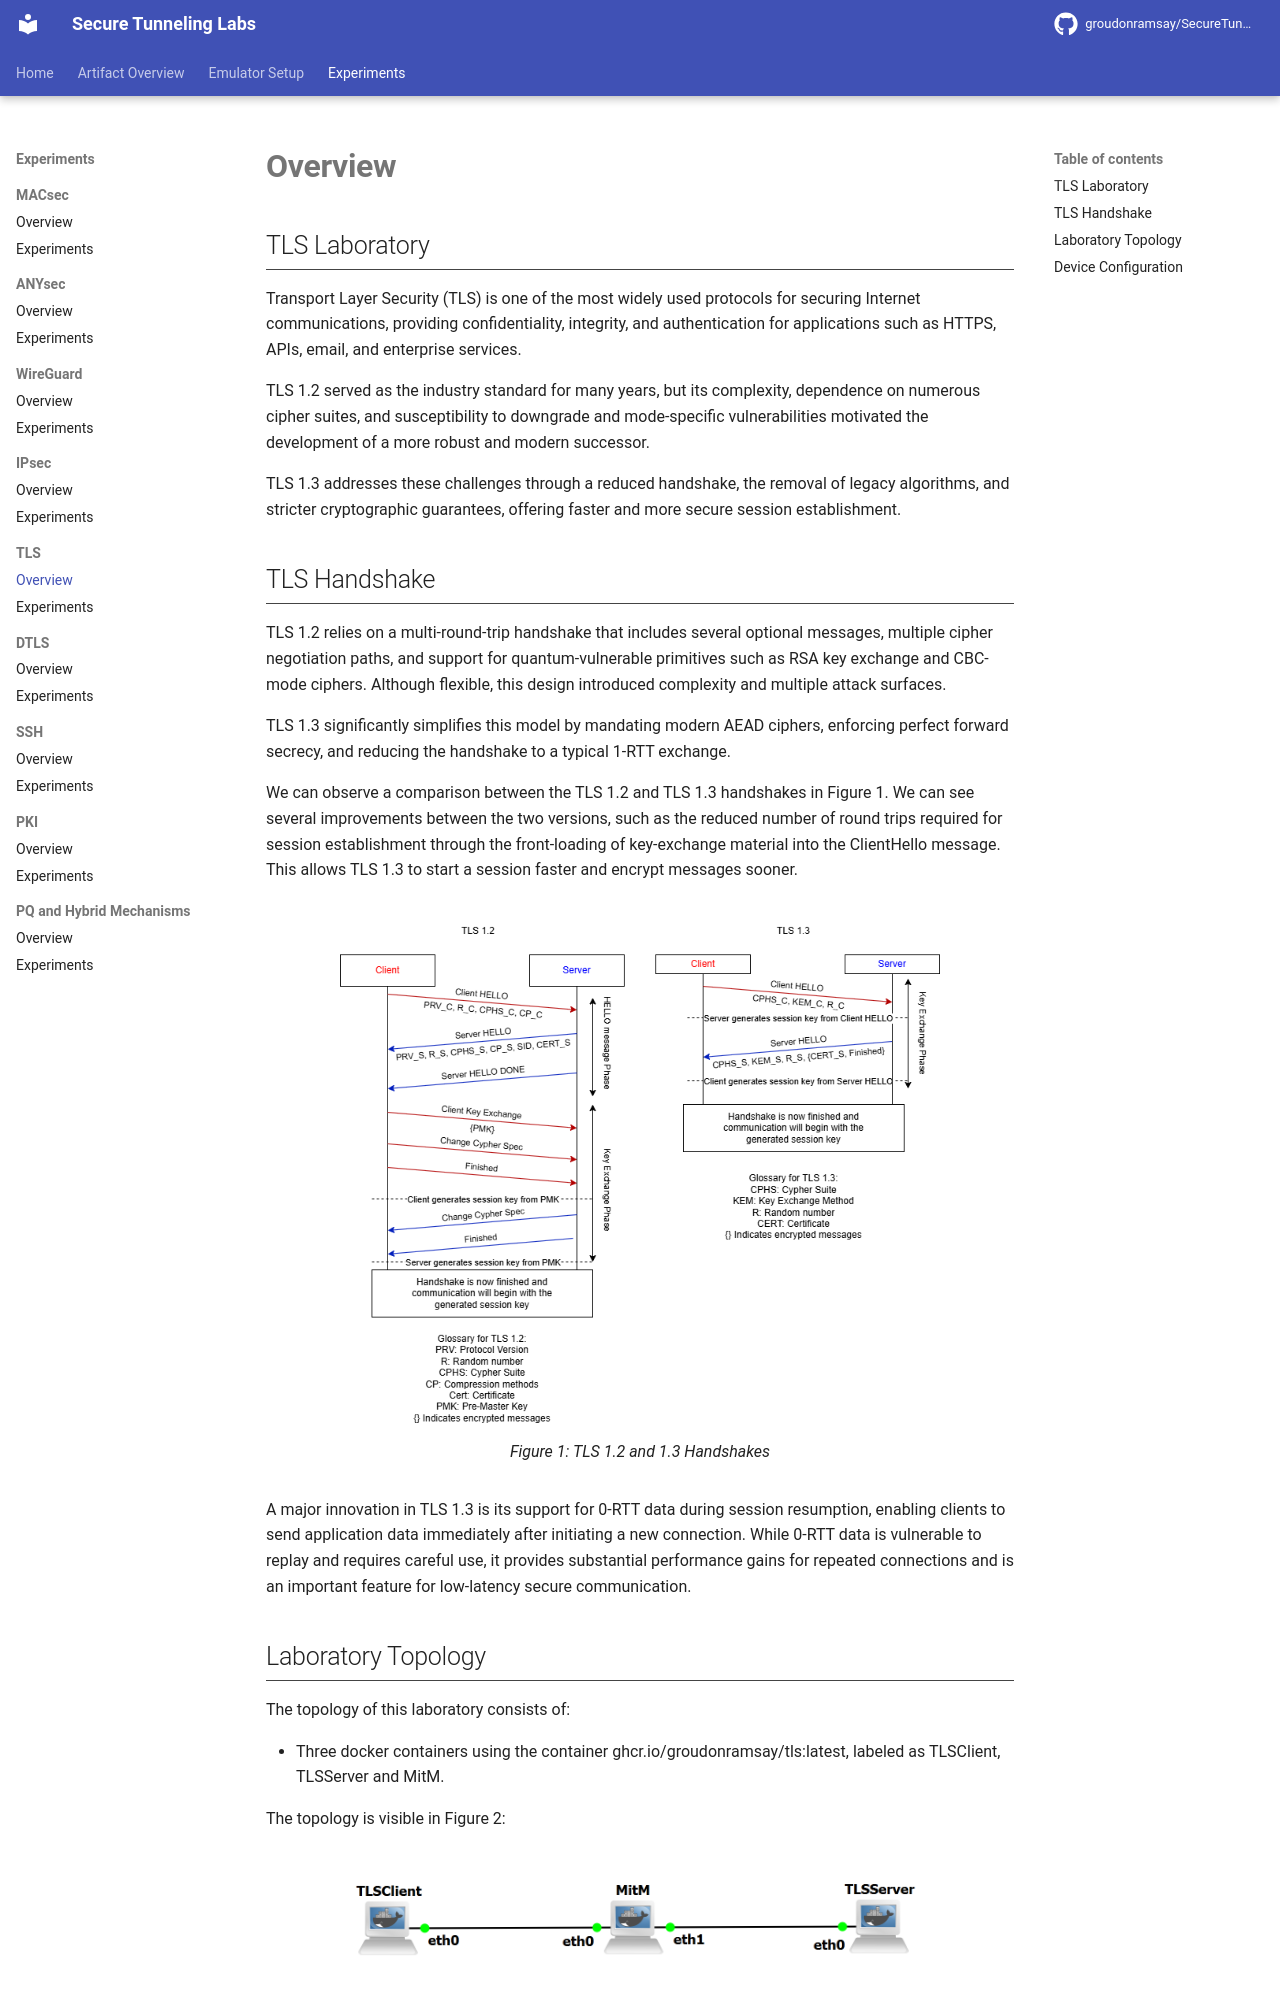

repository: GroudonRamsay/SecureTunnelingLabs · page: tls/index.html · generator: mkdocs

## TLS Laboratory

Transport Layer Security (TLS) is one of the most widely used protocols for securing Internet communications, providing confidentiality, integrity, and authentication for applications such as HTTPS, APIs, email, and enterprise services.

TLS 1.2 served as the industry standard for many years, but its complexity, dependence on numerous cipher suites, and susceptibility to downgrade and mode-specific vulnerabilities motivated the development of a more robust and modern successor.

TLS 1.3 addresses these challenges through a reduced handshake, the removal of legacy algorithms, and stricter cryptographic guarantees, offering faster and more secure session establishment.

## TLS Handshake

TLS 1.2 relies on a multi-round-trip handshake that includes several optional messages, multiple cipher negotiation paths, and support for quantum-vulnerable primitives such as RSA key exchange and CBC-mode ciphers. Although flexible, this design introduced complexity and multiple attack surfaces.

TLS 1.3 significantly simplifies this model by mandating modern AEAD ciphers, enforcing perfect forward secrecy, and reducing the handshake to a typical 1-RTT exchange.

We can observe a comparison between the TLS 1.2 and TLS 1.3 handshakes in Figure 1. We can see several improvements between the two versions, such as the reduced number of round trips required for session establishment through the front-loading of key-exchange material into the ClientHello message. This allows TLS 1.3 to start a session faster and encrypt messages sooner.

<figure markdown id="figure-1">
  ![Figure 1: TLS 1.2 and 1.3 Handshakes](../images/TLSHAND.png){width="600"}
  <figcaption>Figure 1: TLS 1.2 and 1.3 Handshakes</figcaption>
</figure>

A major innovation in TLS 1.3 is its support for 0-RTT data during session resumption, enabling clients to send application data immediately after initiating a new connection. While 0-RTT data is vulnerable to replay and requires careful use, it provides substantial performance gains for repeated connections and is an important feature for low-latency secure communication.
